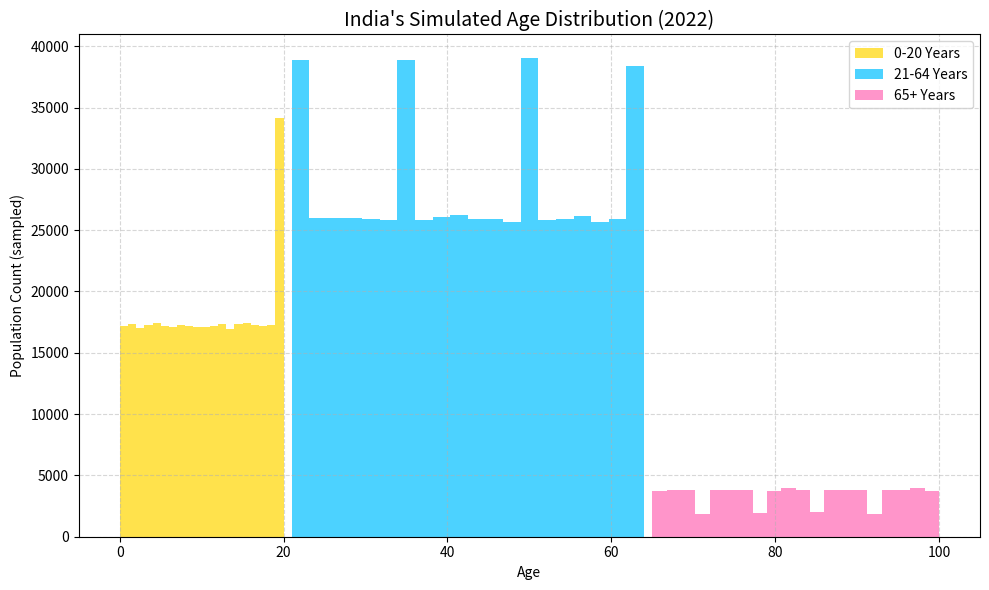

Recreate this plot in Python.


#Histogram

import matplotlib.pyplot as plt
import numpy as np

# Set random seed for reproducibility
np.random.seed(42)

# Simulate 1,000,000 sample individuals based on age distribution
group_0_20 = np.random.randint(0, 21, int(0.361 * 1_000_000))     # Yellow
group_21_64 = np.random.randint(21, 65, int(0.57 * 1_000_000))    # Blue
group_65_plus = np.random.randint(65, 101, int(0.069 * 1_000_000))# Pink

# Plot overlapping histograms
plt.figure(figsize=(10, 6))
plt.hist(group_0_20, bins=20, alpha=0.7, color='gold', label='0-20 Years')
plt.hist(group_21_64, bins=20, alpha=0.7, color='deepskyblue', label='21-64 Years')
plt.hist(group_65_plus, bins=20, alpha=0.7, color='hotpink', label='65+ Years')

# Add labels and grid
plt.title("India's Simulated Age Distribution (2022)", fontsize=14)
plt.xlabel("Age")
plt.ylabel("Population Count (sampled)")
plt.legend()
plt.grid(True, linestyle='--', alpha=0.5)
plt.tight_layout()

# Save output (optional)
plt.savefig("age_histogram_output.png", dpi=300)
plt.show()
